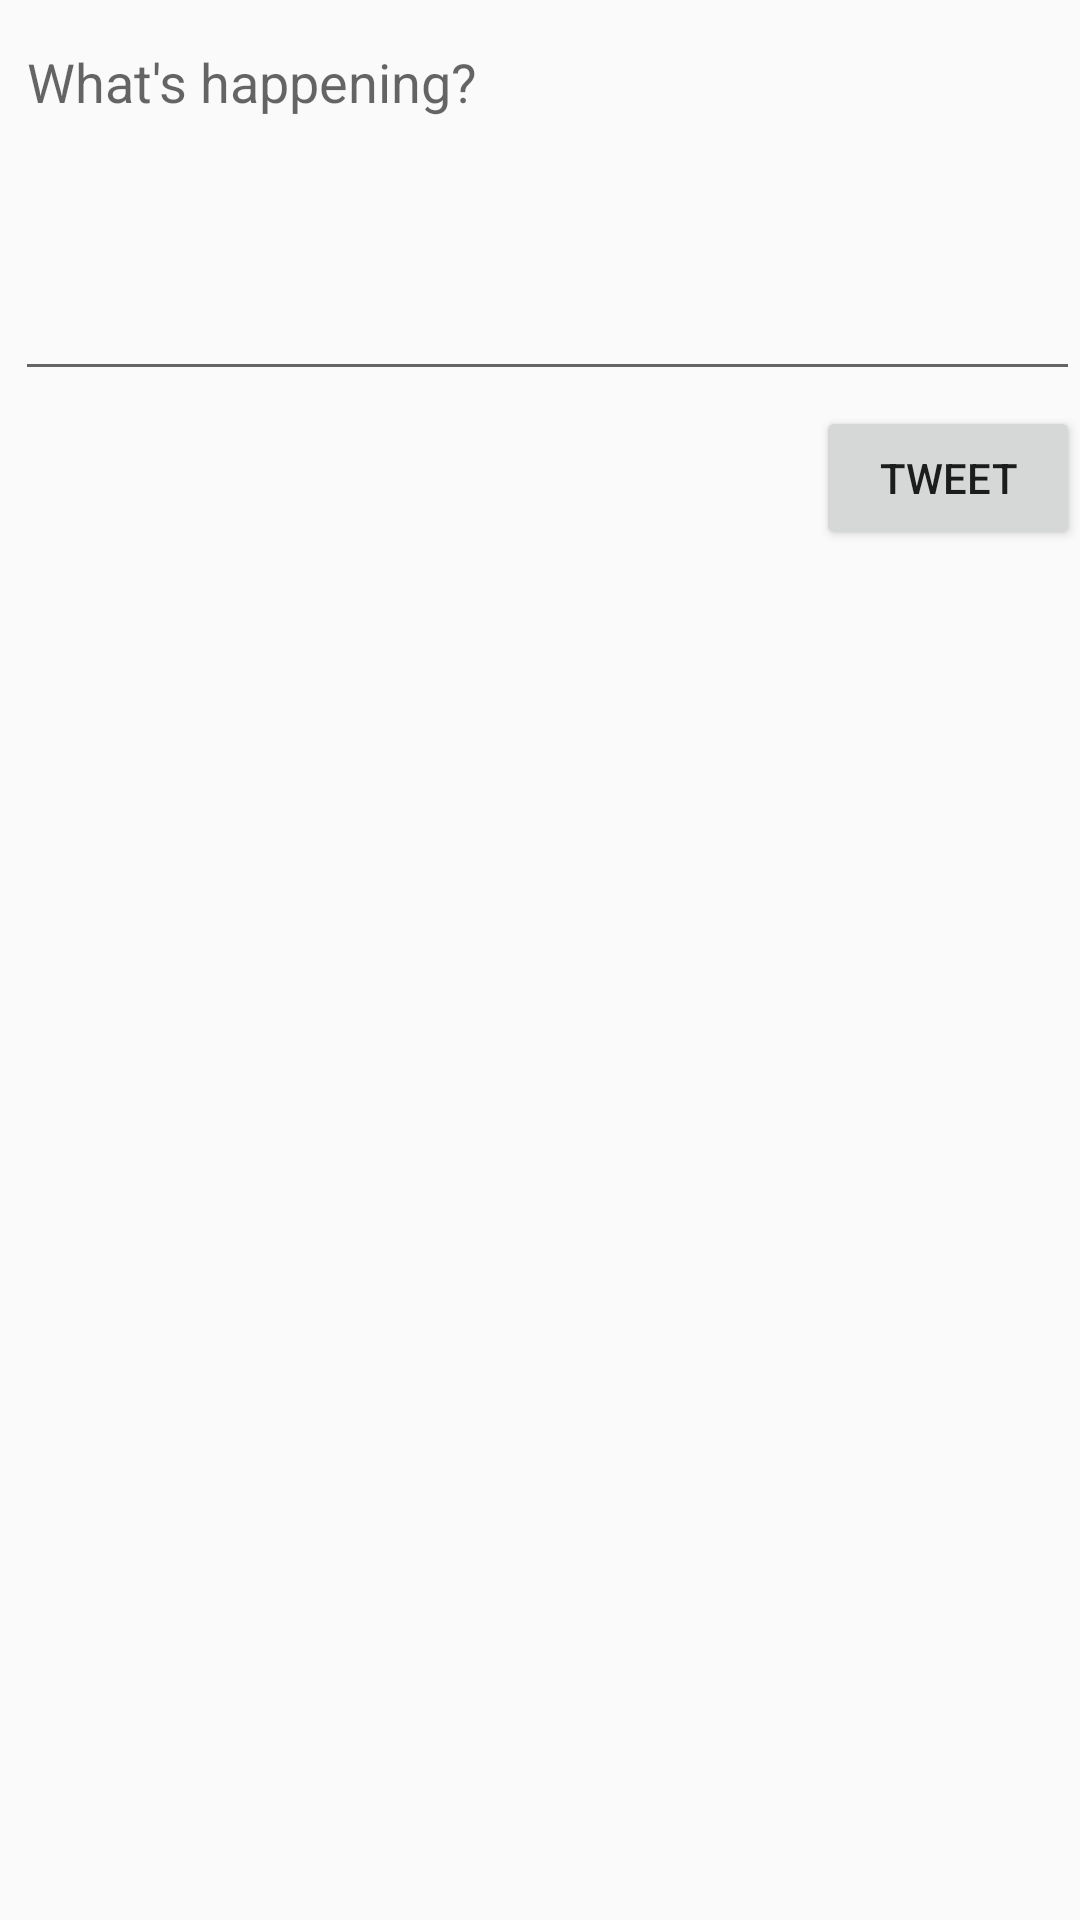

Android layout source for this screen:
<!-- AndroidManifest.xml: application theme AppTheme -->
<!-- res/layout/activity_compose.xml -->
<?xml version="1.0" encoding="utf-8"?>
<RelativeLayout
    xmlns:android="http://schemas.android.com/apk/res/android"
    xmlns:app="http://schemas.android.com/apk/res-auto"
    xmlns:tools="http://schemas.android.com/tools"
    android:layout_width="match_parent"
    android:layout_height="match_parent"
    tools:context=".ComposeActivity">

    <EditText
        android:id="@+id/etCompose"
        android:layout_width="match_parent"
        android:layout_height="wrap_content"
        android:layout_marginStart="5dp"
        android:layout_marginTop="5dp"
        android:ems="10"
        android:gravity="start|top"
        android:hint="@string/what_s_happening"
        android:inputType="textMultiLine"
        android:minLines="5" />

    <Button
        android:id="@+id/btnTweet"
        android:layout_width="wrap_content"
        android:layout_height="wrap_content"
        android:layout_below="@id/etCompose"
        android:layout_alignParentRight="true"
        android:layout_marginTop="5dp"
        android:text="@string/tweet" />


</RelativeLayout>
<!-- resources referenced by this layout -->
<resources>
  <string name="tweet">Tweet</string>
  <string name="what_s_happening">What\'s happening?</string>
  <style name="AppTheme" parent="AppBaseTheme.">
          
  
      </style>
  <style name="AppBaseTheme." parent="Theme.AppCompat.Light.DarkActionBar">
          
          <item name="colorPrimary">#ff1da1f2</item>
          <item name="colorPrimaryDark">@color/twitter_blue</item>
          <item name="colorAccent">@color/twitter_blue</item>
      </style>
</resources>
